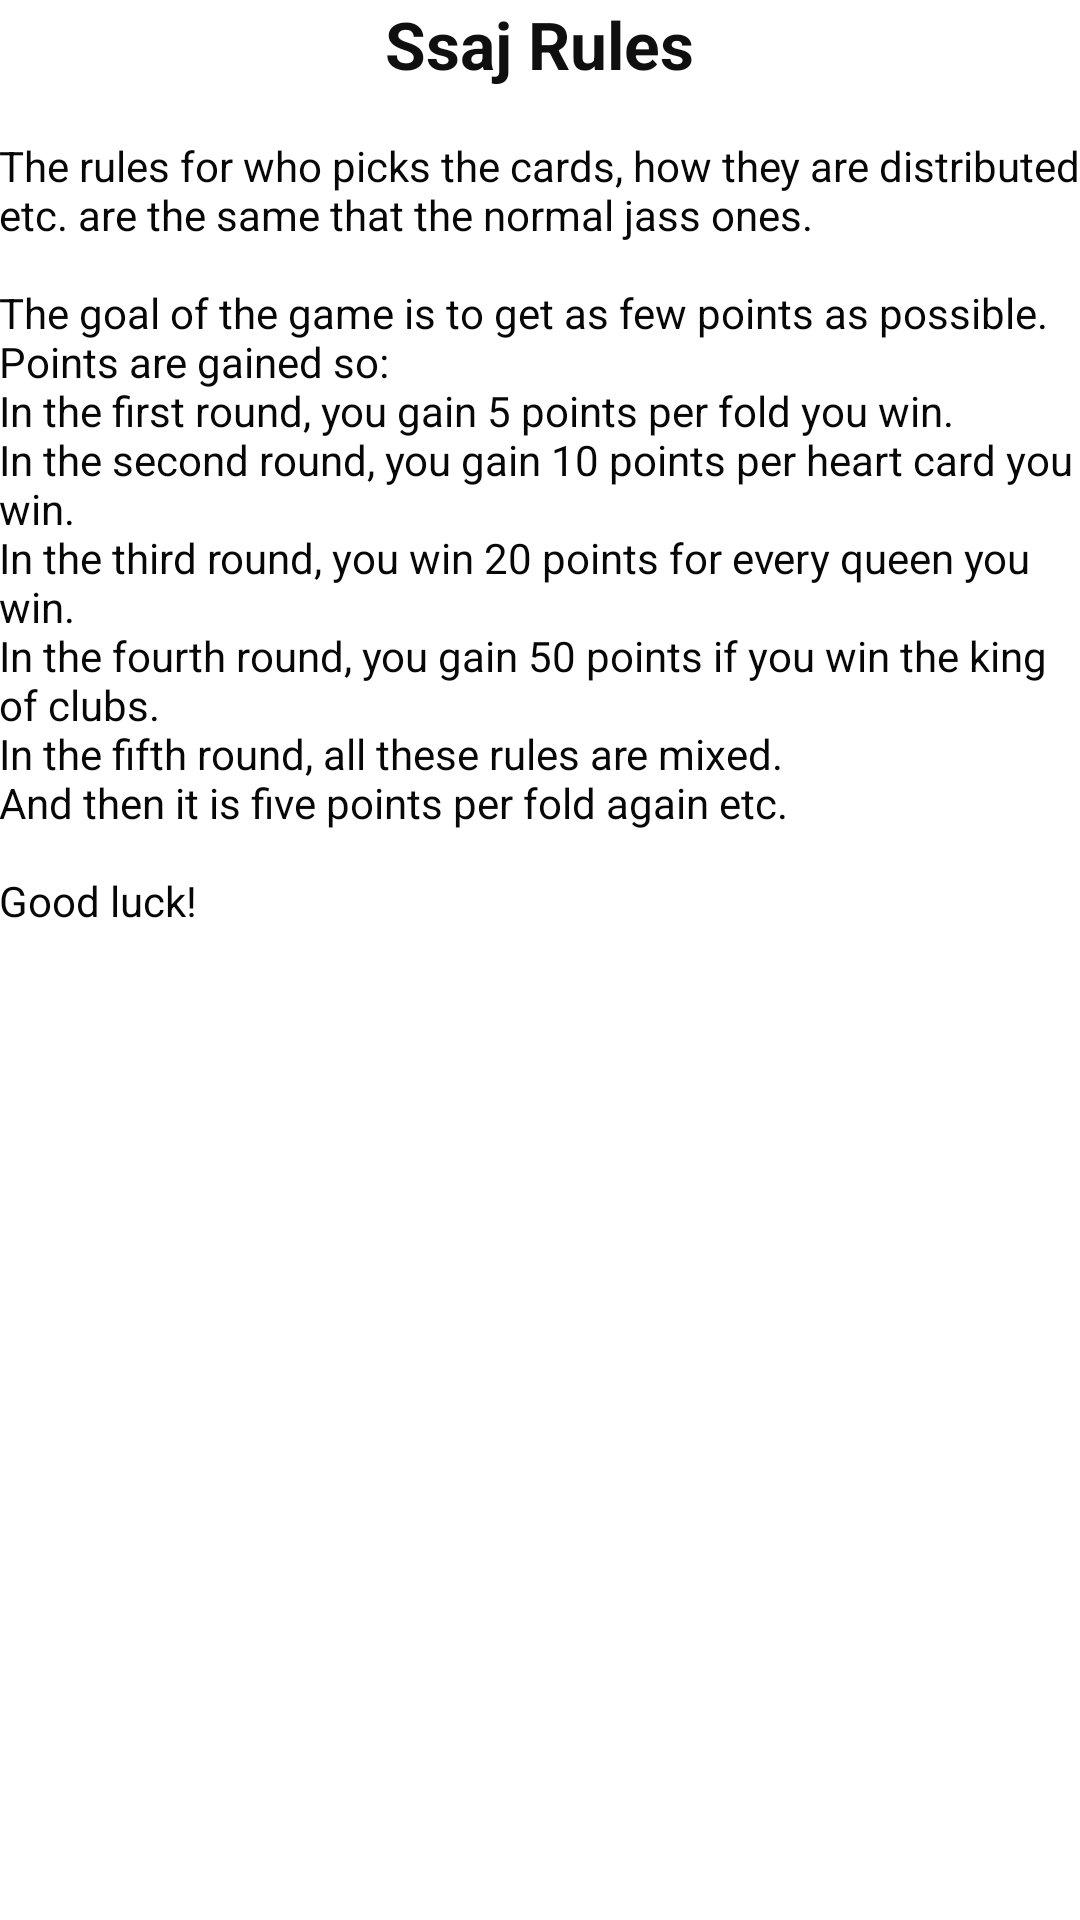

Produce the Android XML layout that renders to this screen, including the resource entries it uses.
<!-- AndroidManifest.xml: application theme AppTheme -->
<!-- res/layout/activity_rules.xml -->
<RelativeLayout xmlns:android="http://schemas.android.com/apk/res/android"
    xmlns:tools="http://schemas.android.com/tools" android:layout_width="match_parent"
    android:layout_height="match_parent" android:paddingLeft="@dimen/activity_horizontal_margin"
    android:paddingRight="@dimen/activity_horizontal_margin"
    android:paddingTop="@dimen/activity_vertical_margin"
    android:paddingBottom="@dimen/activity_vertical_margin"
    android:background="#ffffff"
    tools:context="com.example.ssajscorer.RulesActivity">


    <TextView
        android:background="#ffffff"
        android:layout_width="wrap_content"
        android:layout_height="wrap_content"
        android:textAppearance="?android:attr/textAppearanceLarge"
        android:text="Ssaj Rules"
        android:id="@+id/ssajRulesTitle"
        android:layout_alignParentTop="true"
        android:layout_centerHorizontal="true"
        android:textColor="#0f0f0f"
        android:textStyle="bold"/>

    <TextView
        android:background="#ffffff"
        android:layout_width="wrap_content"
        android:layout_height="wrap_content"
        android:text="@string/rules"
        android:id="@+id/rulesTextView"
        android:layout_below="@+id/ssajRulesTitle"
        android:layout_alignParentLeft="true"
        android:layout_alignParentStart="true"
        android:layout_alignParentRight="true"
        android:layout_alignParentEnd="true" />

</RelativeLayout>
<!-- resources referenced by this layout -->
<resources>
  <string name="rules">\nThe rules for who picks the cards, how they are distributed etc. are the same that the normal jass ones.\n\nThe goal of the game is to get as few points as possible. Points are gained so:\nIn the first round, you gain 5 points per fold you win.\nIn the second round, you gain 10 points per heart card you win.\nIn the third round, you win 20 points for every queen you win.\nIn the fourth round, you gain 50 points if you win the king of clubs.\nIn the fifth round, all these rules are mixed.\nAnd then it is five points per fold again etc.\n\nGood luck!</string>
  <style name="AppTheme" parent="Theme.AppCompat">
  
          <item name="android:colorPrimary">#ce6a12</item>
          <item name="android:statusBarColor">#a9570f</item>
          <item name="android:background">#ce6a12</item>
          <item name="android:textColor">#070707</item>
          <item name="android:textColorHint">#a0a0a0</item>
      </style>
</resources>
